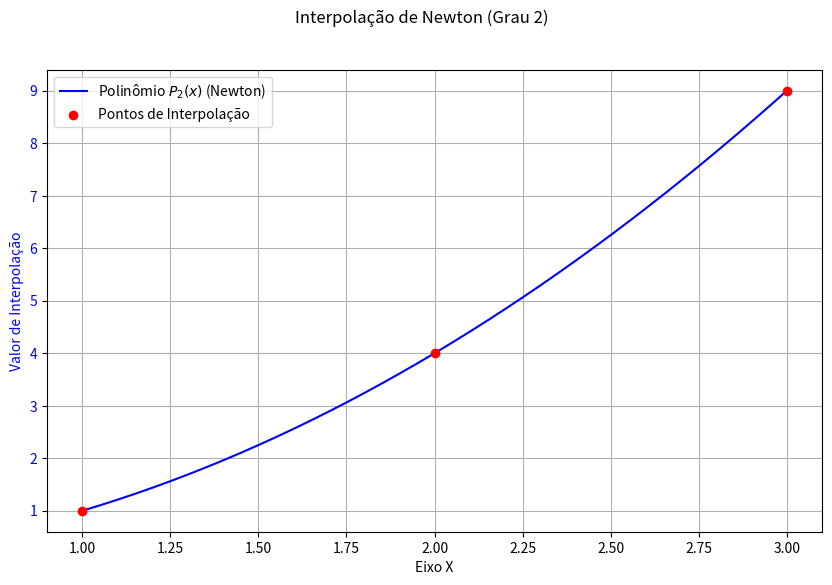
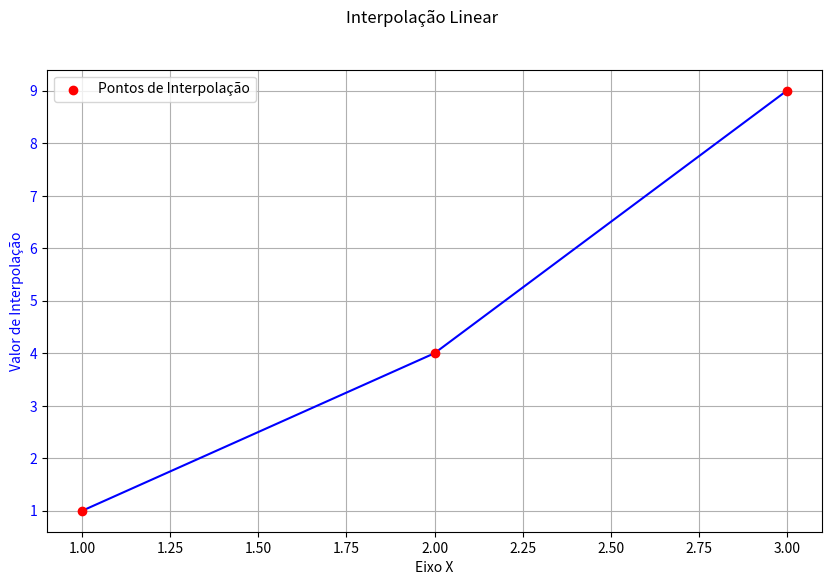

Here is the Python script that generated these plots, in order:
import matplotlib.pyplot as plt
import numpy as np
### BASE DO CÓDIGO, QUE AINDA SERÁ UNIDO COM OS DEMAIS DE INTERPOLAÇÃO E RECEBERÁ COMENTÁRIOS E DOCSTRINGS

class Interp:
    ''' 
      Classe que cria um polinômio interpolador a partir dos pontos dados pelo método de Newton, 
      retornando o gráfico e quando definida e chamada com um argumento, retorna o valor do 
      polinômio no valor do argumento.

      Args:
          x: lista que representa as coordenadas x's dos pontos.
          y: lista que representa as coordenadas y's dos pontos.
      
      Return:
          Quando somente inicializada, retorna:
          calcular_coef(): retorna uma lista com os coeficientes encontrados. 
          grafico(): retorna um gráfico do polinômio interpolador e os pontos dados. 
    '''

    def __init__(self,x:list,y:list, metodo="linear"):
      self.n = len(x)
      if self.n != len(y):
        raise TypeError('x e y não possuem o mesmo tamanho')
      self.x = np.array(x)
      self.y = np.array(y)
      self.metodo = metodo
      self.coeficientes = None
      self.tabela = None

      if self.metodo == "newton": # Não há necessidade de calcular para todos as interpolações
          self.calcular_coef()
      elif self.metodo != "linear":
          raise ValueError("Método não suportado. Escolha 'newton' ou 'linear'.")
      self.grafico()

    def calcular_coef(self):
      self.tabela = np.zeros((self.n, self.n))
      self.tabela[:,0] = self.y

      for j in range(1, self.n):
        for i in range(self.n - j):
          numerador = self.tabela[i+1, j-1] - self.tabela[i, j-1]
          denominador = self.x[i+j] - self.x[i]
          if denominador == 0:
            raise ZeroDivisionError('Há dois pontos com a mesma coordenada x.')
          self.tabela[i, j] = numerador / denominador
      self.coeficientes = self.tabela[0,:]

    def valor_polinomio(self, x_desejado):
      x_desejado = np.atleast_1d(x_desejado)
      def evaluate_single_point(x_val):
        resultado = self.coeficientes[self.n - 1]
        for i in range(self.n - 2, -1, -1):
          resultado = self.coeficientes[i] + (x_val - self.x[i]) * resultado
        return resultado
      return np.array([evaluate_single_point(x_val) for x_val in x_desejado])

    def __call__(self, x_desejado):
      if self.metodo =="newton":
        if isinstance(x_desejado, int) or isinstance(x_desejado, float) or len(x_desejado) == 1:
          return self.valor_polinomio(x_desejado)
        else:
          return np.array([self.valor_polinomio(x) for x in x_desejado])
        
      if self.metodo == "linear":
        if isinstance(x_desejado, int) or isinstance(x_desejado, float) or len(x_desejado) == 1:
          return self._liner_interp(x_desejado)
        else:
           return np.array([self._liner_interp(x) for x in x_desejado])

    ##### Gráfico provisório 
    def grafico(self, salvar_como = None):
      curva_x = np.linspace(min(self.x), max(self.x), 200)
      fig, ax1 = plt.subplots(figsize=(10, 6))
      ax1.set_xlabel('Eixo X')
      ax1.set_ylabel('Valor de Interpolação', color='blue')
      ax1.tick_params(axis='y', labelcolor='blue')
      ax1.grid(True)

      if self.metodo == "newton": 
        y_interp = self.valor_polinomio(curva_x)
        title = f'Interpolação de Newton (Grau {self.n-1})'
        plot_label = f'Polinômio $P_{{{self.n-1}}}(x)$ (Newton)'
      
      elif self.metodo == "linear":
        y_interp = np.array([self._liner_interp(x)for x in curva_x])
        title = f'Interpolação Linear'
        plot_label = f''
      
      fig.suptitle(title)
      ax1.plot(curva_x, y_interp, color='blue', linestyle='-', label=plot_label)
      ax1.scatter(self.x, self.y, color='red', marker='o', zorder=5, label='Pontos de Interpolação')
      ax1.legend(loc='upper left')
      
      if salvar_como:
            try:
                plt.savefig(salvar_como)
                print(f"Gráfico salvo em: {salvar_como}")
            except Exception as e:
                print(f"Erro ao salvar o gráfico: {e}")
      plt.show()

    def _liner_interp(self, x_est):          ## Método privado, acessado pelo argumento ao chamar a classe:
      '''
      Essa função gera uma interpolação linear por partes
      para um conjunto discreto de pontos, obedecendo à
      seguinte fórmula y = y_0 + [(y_1-y_0)/(x_1-x_0)].(x-x_0)

      Ou seja, o ponto (x,y) é obtido encontrando o valor 
      correspondente da ordenada y dados um ponto abscissa x
      tal que este estaja no seguinto de reta que liga o ponto
      (x_0,y_0) ao ponto (x_1,y_1)

      Args:
          self.x (np.array) : lista ordenada dos pontos da abscissa 
          self.y (np.array) : lista ordenada dos pontos da ordenada
          x_est  (float) ou (int) : ponto a estimar
      Returns:
          y_est (float) ou (int) : ponto estimado
      '''
      if x_est<self.x[0] or x_est > self.x[-1]:
         return None                        ## A maneira de tratar extrapolação aqui é retornar None.
      
      for i in range(len(self.x)- 1):
         if self.x[i] <= x_est <= self.x[i+1]:
            x0,y0 = self.x[i], self.y[i]
            x1,y1 = self.x[i+1], self.y[i+1]

            if x1 == x0: 
              y_est = y0
              return y_est
            
            tg_theta = (y1-y0)/(x1-x0)
            y_est = y0 + tg_theta * (x_est - x0)
            return y_est
          # Caso x_est seja exatamente o último ponto
      if x_est == self.x[-1]:
        return self.y[-1]
         
      return None
    
    def __repr__(self):
      '''
      Retorna a representação do objeto
      de Interpolação bem como o polinômio
      interpolador dos pontos.
      '''
      if self.metodo == "newton":
        polinomio = f"P(x) = {self.coeficientes[0]:.3f}"
        for i in range(1, self.n):
          term =f" + {self.coeficientes[i]:.3f}" if self.coeficientes[i] >= 0 else f" - {abs(self.coeficientes[i]):.3f}"
          product_str = ""
          for j in range(i):
            x_val = self.x[j]
            if x_val == 0:
              product_str += "(x)"
            else:
              sign = "-" if x_val > 0 else "+"
              product_str += f"(x {sign} {abs(x_val)})"
            polinomio+= term+product_str
        repr = f'Interp(metodo = {self.metodo}) \n\tx={self.x}, \n\ty={self.y} \n\t{polinomio})'
        return repr
      

      elif self.metodo == "linear":
        repr = f'Interp(metodo = {self.metodo}) \n\tx={self.x}, \n\ty={self.y})'
        return repr

if __name__ == "__main__":

  x_points = [1, 2, 3]
  y_points = [1, 4, 9]
  
  interpolator = Interp(x_points, y_points, metodo="newton")
  print(f"Coeficientes do polinômio (b_0, b_1, ...): {interpolator.coeficientes}")
  # Testando o polinômio
  print(f"Valor do polinômio em x=1: {interpolator(1)}")
  print(f"Valor do polinômio em x=2: {interpolator(2)}")
  print(f"Valor do polinômio em x=3: {interpolator(3)}")
  print(f"Valor do polinômio em x=2.3: {interpolator(2.5)}")
  
  interpolator2 = Interp(x_points, y_points, metodo="linear")
  # Testando Interpolação Linear
  print(f"Valor de interpolação linear em x=1: {interpolator2(1)}")
  print(f"Valor de interpolação linear em x=2: {interpolator2(2)}")
  print(f"Valor de interpolação linear em x=3: {interpolator2(3)}")
  print(f"Valor de interpolação linear em x=2.3: {interpolator2(2.5)}")
  
  # interpolator.grafico(salvar_como="CB2325_Repo_Grupo_04/images/interp_newton.png")
  # interpolator2.grafico(salvar_como="CB2325_Repo_Grupo_04/images/interp_linear.png")
  
  print(interpolator)